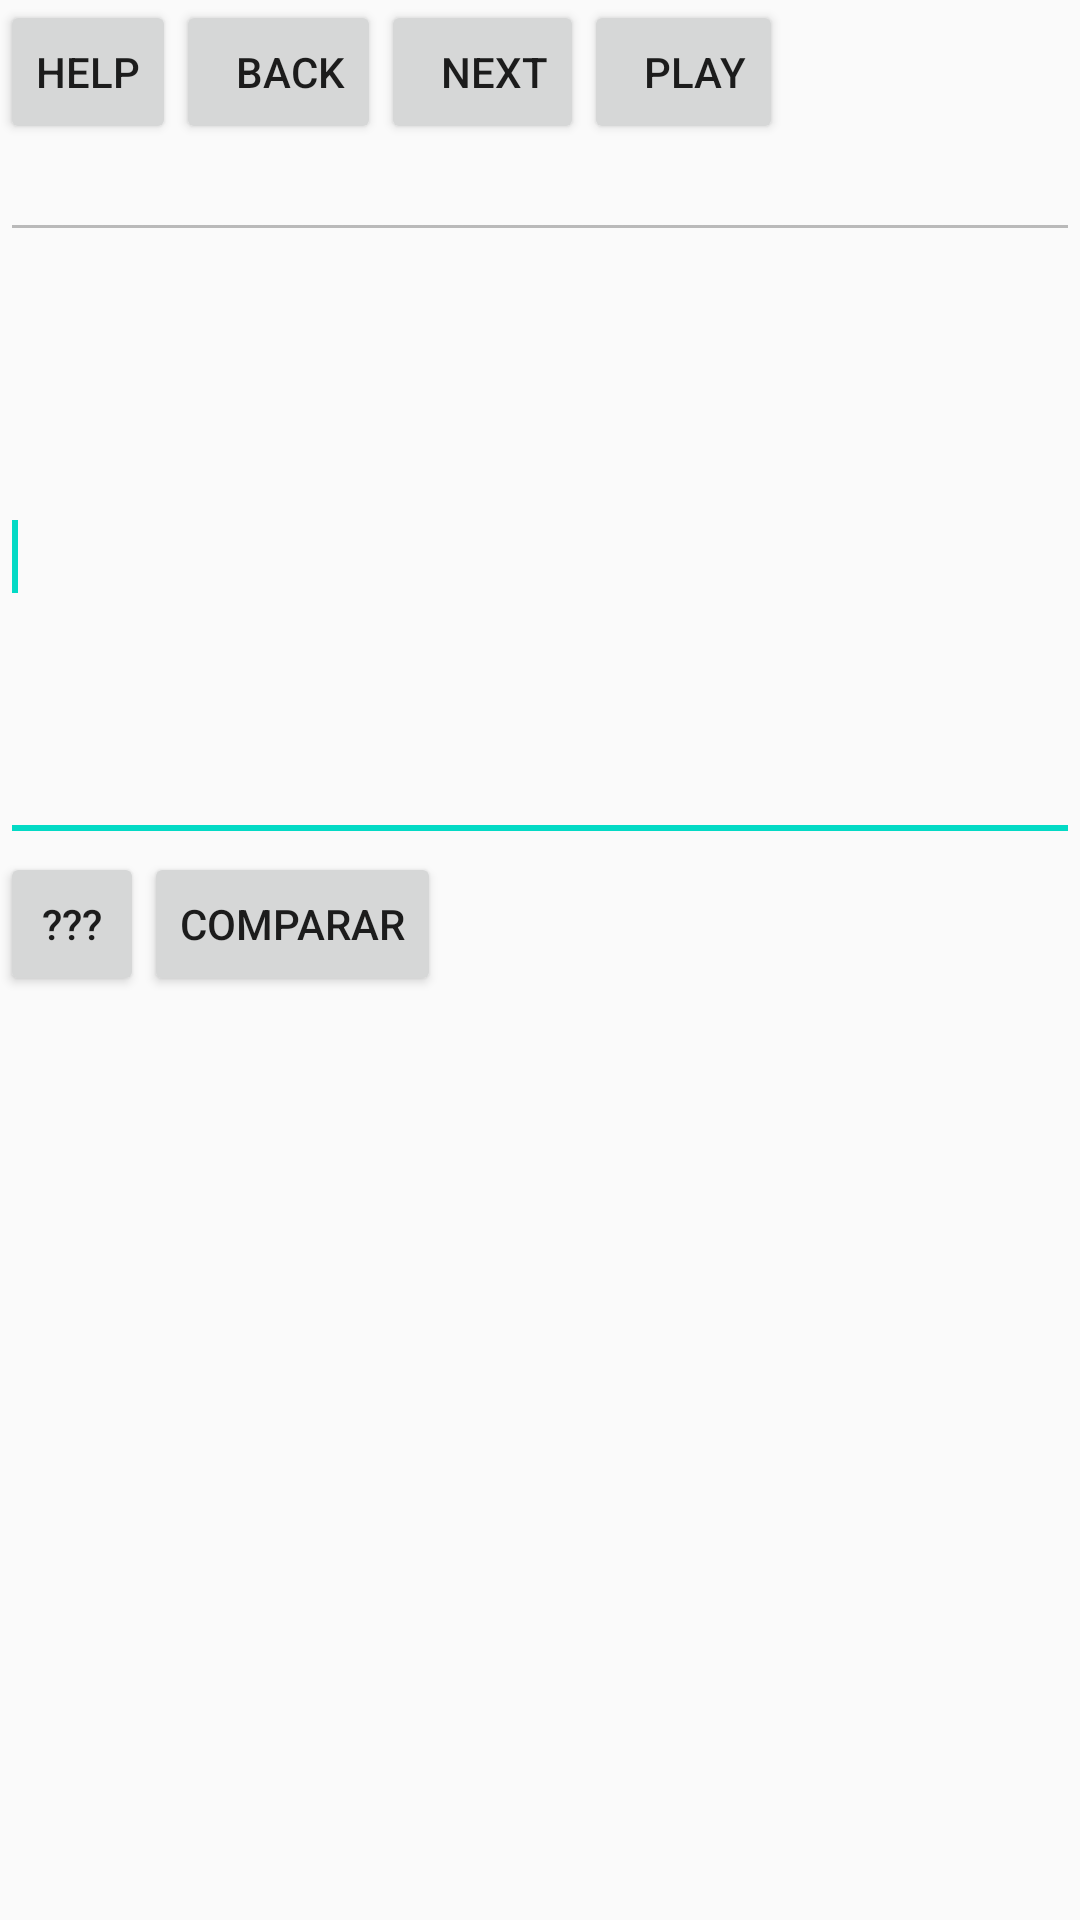

The Android layout XML behind this screen, and the referenced resources:
<!-- AndroidManifest.xml: application theme AppTheme -->
<!-- res/layout/dictado_juego.xml -->
<LinearLayout xmlns:android="http://schemas.android.com/apk/res/android"
    xmlns:tools="http://schemas.android.com/tools"
    android:id="@+id/LinearLayout1"
    android:layout_width="match_parent"
    android:layout_height="match_parent"
    android:orientation="vertical"
    tools:context=".DictadoJuego">

    <Space
        android:layout_width="wrap_content"
        android:layout_height="wrap_content"
        android:layout_gravity="fill_vertical" />

    <LinearLayout
        android:layout_width="fill_parent"
        android:layout_height="wrap_content" >

        <Button
            android:id="@+id/botonAyuda"
            style="?android:attr/buttonStyleSmall"
            android:layout_width="wrap_content"
            android:layout_height="wrap_content"
            android:text="@string/etq_botonAyuda"
            android:onClick="mostrarAyuda"/>

        <Button
            android:id="@+id/botonAnterior"
            style="?android:attr/buttonStyleSmall"
            android:layout_width="wrap_content"
            android:layout_height="wrap_content"
            android:paddingLeft="20dp"
            android:text="@string/etq_botonAnterior"
            android:onClick="anteriorReproduccion" />

        <Button
            android:id="@+id/botonSiguiente"
            style="?android:attr/buttonStyleSmall"
            android:layout_width="wrap_content"
            android:layout_height="wrap_content"
            android:paddingLeft="20dp"
            android:text="@string/etq_botonSiguiente"
            android:onClick="siguienteReproduccion"/>

        <Button
            android:id="@+id/botonReproduccir"
            style="?android:attr/buttonStyleSmall"
            android:layout_width="wrap_content"
            android:layout_height="wrap_content"
            android:onClick="reproducir"
            android:paddingLeft="20dp"
            android:text="@string/etq_botonReproducir" />

    </LinearLayout>

    <EditText
        android:id="@+id/textoAyuda"
        android:layout_width="fill_parent"
        android:layout_height="wrap_content"
        android:inputType="textMultiLine"
        android:enabled="false"
        android:textAppearance="?android:attr/textAppearanceSmall" />

    <EditText
        android:id="@+id/areaTexto"
        android:layout_width="fill_parent"
        android:layout_height="wrap_content"
        android:height="200dp"
        android:ems="10"
        android:inputType="textMultiLine" >

        <requestFocus />
    </EditText>

    <LinearLayout
        android:layout_width="match_parent"
        android:layout_height="wrap_content" >

        <Button
            android:id="@+id/botonIncognito"
            style="?android:attr/buttonStyleSmall"
            android:layout_width="wrap_content"
            android:layout_height="wrap_content"
            android:text="@string/etq_botonIncongnito" />

        <Space
            android:layout_width="wrap_content"
            android:layout_height="match_parent" />

        <Button
            android:id="@+id/botonComparar"
            style="?android:attr/buttonStyleSmall"
            android:layout_width="wrap_content"
            android:layout_height="wrap_content"
            android:text="@string/etq_botonComparar"
            android:onClick="comparar"/>



    </LinearLayout>



</LinearLayout>
<!-- resources referenced by this layout -->
<resources>
  <string name="etq_botonAnterior">Back</string>
  <string name="etq_botonAyuda">Help</string>
  <string name="etq_botonComparar">Comparar</string>
  <string name="etq_botonIncongnito">\?\?\?</string>
  <string name="etq_botonReproducir">Play</string>
  <string name="etq_botonSiguiente">Next</string>
  <style name="AppTheme" parent="Theme.AppCompat.Light.DarkActionBar">
          
          <item name="colorPrimary">@color/colorPrimary</item>
          <item name="colorPrimaryDark">@color/colorPrimaryDark</item>
          <item name="colorAccent">@color/colorAccent</item>
      </style>
  <!-- not gathered from this repository: default colours our renderer supplied (Android Studio template values) -->
  <color name="colorPrimary">#FF6200EE</color>
  <color name="colorPrimaryDark">#FF3700B3</color>
  <color name="colorAccent">#FF03DAC5</color>
</resources>
